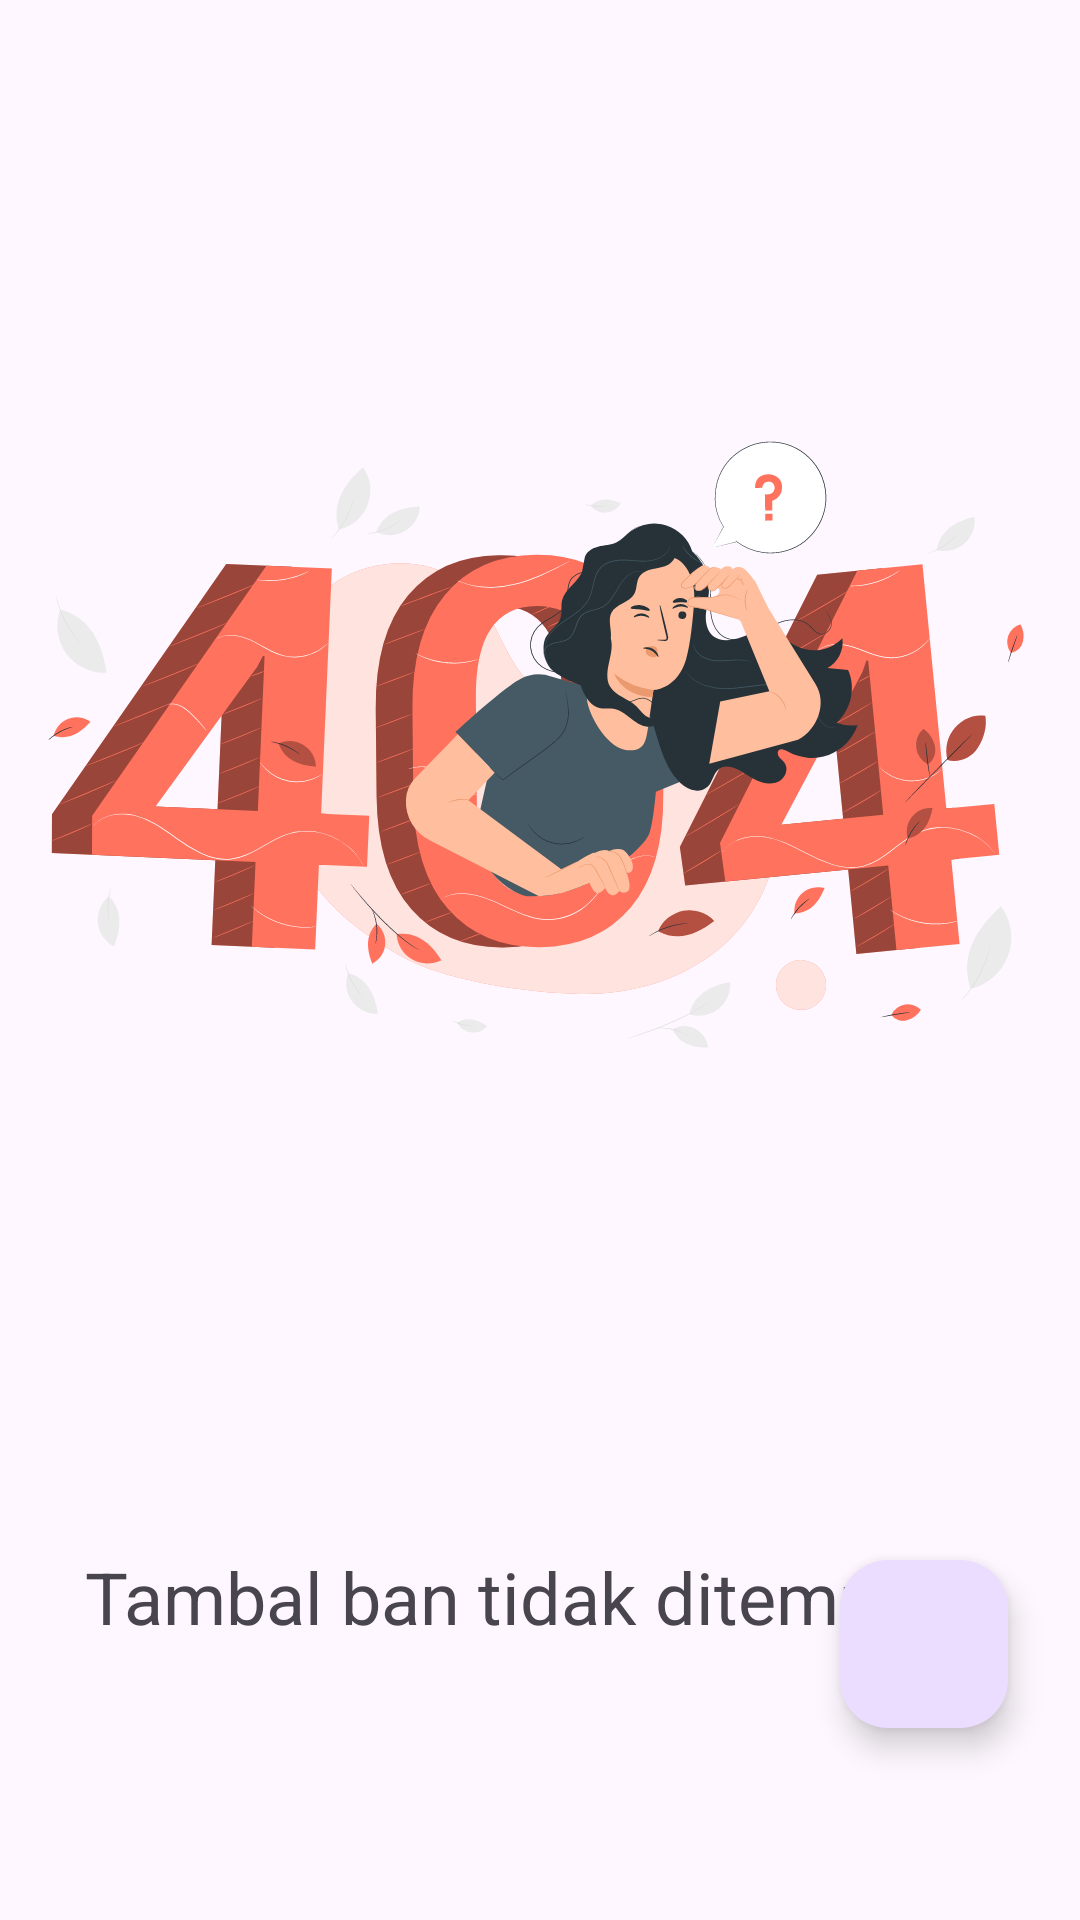

This screen was rendered from an Android layout file. Write that file and the resources it references.
<!-- AndroidManifest.xml: application theme Theme.RealtimeDB -->
<!-- res/layout/fragment_first.xml -->
<?xml version="1.0" encoding="utf-8"?>
<androidx.constraintlayout.widget.ConstraintLayout xmlns:android="http://schemas.android.com/apk/res/android"
    xmlns:app="http://schemas.android.com/apk/res-auto"
    xmlns:tools="http://schemas.android.com/tools"
    android:layout_width="match_parent"
    android:layout_height="match_parent"
    tools:context=".FirstFragment">

    <ImageView
        android:id="@+id/illustrationImageView"
        android:layout_width="wrap_content"
        android:layout_height="wrap_content"
        android:src="@drawable/ill_not_found"
        app:layout_constraintEnd_toEndOf="parent"
        app:layout_constraintStart_toStartOf="parent"
        app:layout_constraintTop_toTopOf="parent" />

    <TextView
        android:id="@+id/emptyTextView"
        android:layout_width="wrap_content"
        android:layout_height="wrap_content"
        android:layout_marginStart="32dp"
        android:layout_marginTop="16dp"
        android:layout_marginEnd="32dp"
        android:textSize="24sp"
        android:text="Tambal ban tidak ditemukan"
        app:layout_constraintEnd_toEndOf="@+id/illustrationImageView"
        app:layout_constraintStart_toStartOf="@+id/illustrationImageView"
        app:layout_constraintTop_toBottomOf="@+id/illustrationImageView" />

    <androidx.recyclerview.widget.RecyclerView
        android:id="@+id/dataRecyclerView"
        android:layout_width="match_parent"
        android:layout_height="match_parent"
        app:layout_constraintBottom_toBottomOf="parent"
        app:layout_constraintEnd_toEndOf="parent"
        app:layout_constraintStart_toStartOf="parent"
        app:layout_constraintTop_toTopOf="parent" />

    <com.google.android.material.floatingactionbutton.FloatingActionButton
        android:id="@+id/addFAB"
        android:layout_width="wrap_content"
        android:layout_height="wrap_content"
        android:layout_marginEnd="24dp"
        android:layout_marginBottom="64dp"
        android:clickable="true"
        android:src="@drawable/ic_add"
        app:layout_constraintBottom_toBottomOf="parent"
        app:layout_constraintEnd_toEndOf="parent" />
</androidx.constraintlayout.widget.ConstraintLayout>
<!-- resources referenced by this layout -->
<resources>
  <!-- drawable ill_not_found: vector/xml drawable (drawable, 68106 chars, omitted) -->
  <style name="Theme.RealtimeDB" parent="Base.Theme.RealtimeDB" />
  <style name="Base.Theme.RealtimeDB" parent="Theme.Material3.DayNight.NoActionBar">
          
          
      </style>
</resources>
